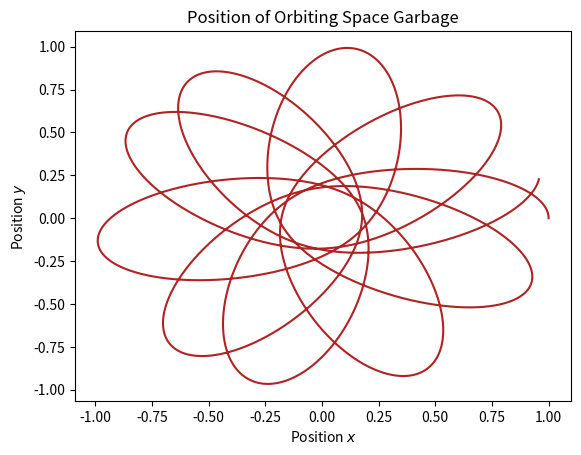
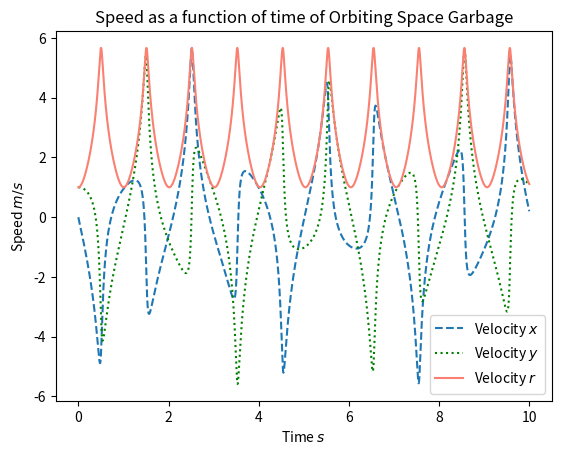

Python code for these plots, in order:
# Author: Utkarsh Mali
import numpy as np
import matplotlib.pyplot as plt

# Question 1b
""" Using RK4 to Solve
"""

# Define units
G = 1.
M = 10.
L = 2.


# Define functions, after reducing them to first order
def f(r, t):
    """
    This function computes 2 second order linear differential equations by collapsing them into 4 simpler first order
    simple differential equations. We use the terms xdot and ydot to represent 2 of our collapsed simple differential
    equations.
    :param r: Distance and Speed vector
    :param t: Time
    :return: Array of r vector
    """
    # We first set our r vector equal to our position and velocities as required
    x, xdot, y, ydot = r[0], r[1], r[2], r[3]

    # We then calculate our distance r as defined in the question
    d = np.sqrt(x ** 2 + y ** 2)

    # Then set parameters of constants to be multiplied to the numerator
    c = - G * M

    # Depending on which equation is being solved, set the value of the numerator to xc and yc.
    num1 = x * c
    num2 = y * c

    # Set the appropriate value of denominator as defined in the question
    dem = d ** 2 * np.sqrt(d ** 2 + (L ** 2) / 4)

    # compute fraction for x ODE
    x_eq = num1 / dem

    # compute fraction for y ODE
    y_eq = num2 / dem

    # return array of updated positions and velocities.
    return np.array([xdot, x_eq, ydot, y_eq])


# Set initial conditions of time
t0 = 0.0
tend = 10.0

# Set initial conditions of position and velocity
x0, y0 = 1.0, 0.0
xdot, ydot = 0.0, 1.0

# Set N and h
N = 10000
h = (tend - t0) / N

# Setting arrays for iteration
tpoints = np.arange(t0, tend, h)
xpoints = []
xdotpoints = []
ypoints = []
ydotpoints = []

# Set r vector
r = np.array([x0, xdot, y0, ydot])

# Apply RK4 method
for t in tpoints:
    # append points first
    xpoints.append(r[0])
    xdotpoints.append(r[1])
    ypoints.append(r[2])
    ydotpoints.append(r[3])

    # Compute RK4 method loop
    # Notice all the t's being used are dummy variables which do not affect the computation
    k1 = h * f(r, t)
    k2 = h * f(r + 0.5 * k1, t + 0.5 * h)
    k3 = h * f(r + 0.5 * k2, t + 0.5 * h)
    k4 = h * f(r + k3, t + h)

    # update r for next iteration
    r += (k1 + 2 * k2 + 2 * k3 + k4) / 6

# Plotting the figure requested in the question
plt.figure()
plt.plot(xpoints, ypoints, color='firebrick')
plt.xlabel("Position $x$")
plt.ylabel("Position $y$")
plt.title("Position of Orbiting Space Garbage")
plt.savefig("fig1.pdf")

# Plot an additional speed figure for aesthetic
plt.figure()
plt.plot(tpoints, xdotpoints, label="Velocity $x$", linestyle = '--')
plt.plot(tpoints, ydotpoints, label="Velocity $y$", linestyle = ':', color = 'green')
plt.plot(tpoints, np.sqrt(np.array(xdotpoints) ** 2 + np.array(ydotpoints) ** 2), label="Velocity $r$", color='salmon')
plt.legend()
plt.title("Speed as a function of time of Orbiting Space Garbage")
plt.xlabel("Time $s$")
plt.ylabel("Speed $m/s$")
plt.savefig('fig2.pdf')
